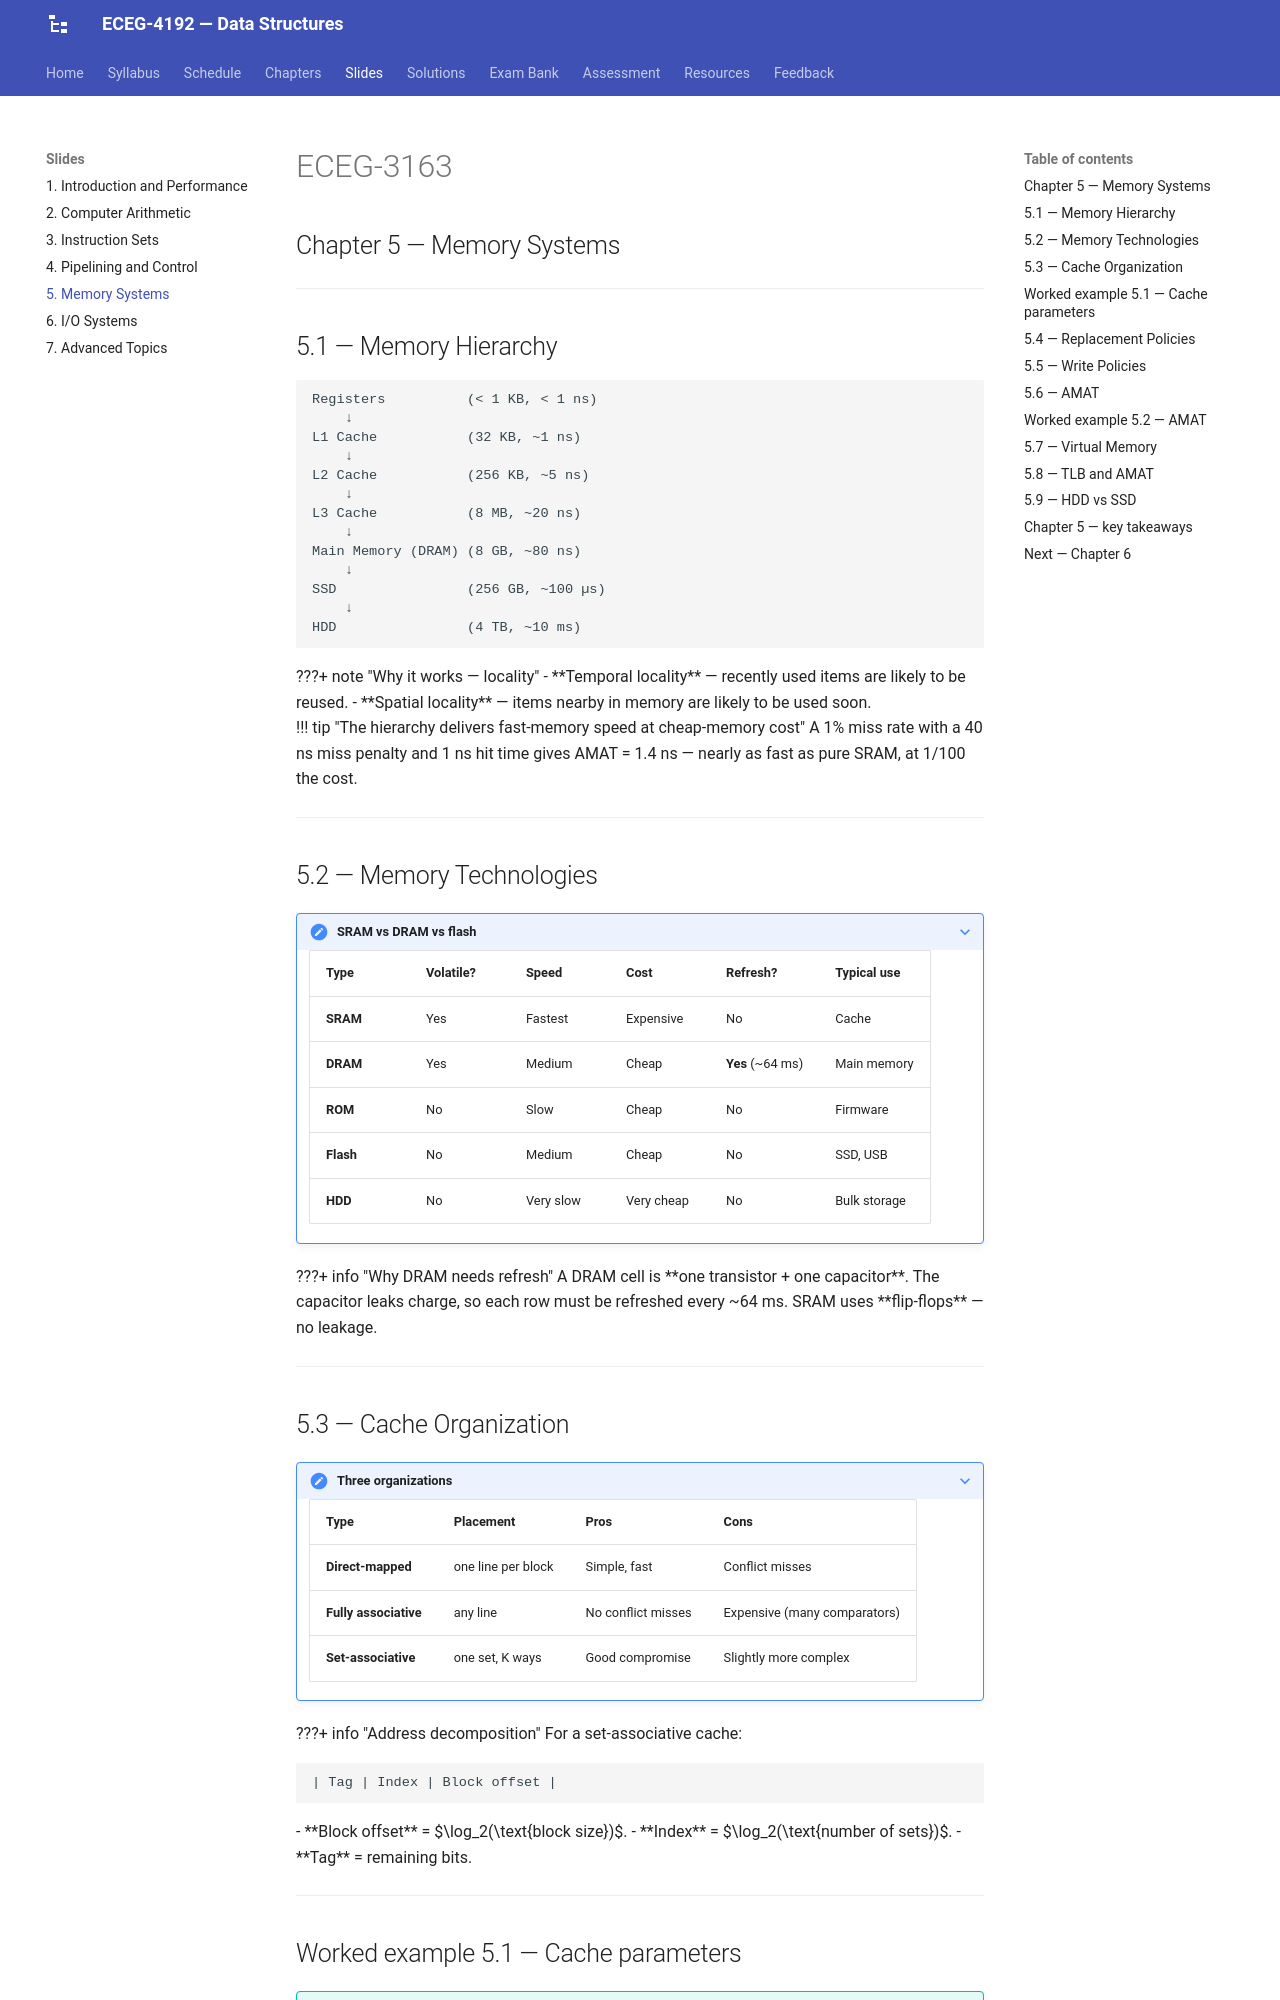

repository: Tesfamichael-G/ECEG-3163-Computer-Architecture-and-Organization · page: slides/05-memory-systems/index.html · generator: mkdocs

---
revealjs:
  mode: diapo
  highlight:
    light: vs
    dark:  vs2015
  autoAnimate:  true
  autoAnimateDuration: 1.0
  transition: slide
  transitionSpeed: default
  js: assets/lecture-05.js

---

# ECEG-3163

## Chapter 5 — Memory Systems

---

## 5.1 — Memory Hierarchy

```
Registers          (< 1 KB, < 1 ns)
    ↓
L1 Cache           (32 KB, ~1 ns)
    ↓
L2 Cache           (256 KB, ~5 ns)
    ↓
L3 Cache           (8 MB, ~20 ns)
    ↓
Main Memory (DRAM) (8 GB, ~80 ns)
    ↓
SSD                (256 GB, ~100 µs)
    ↓
HDD                (4 TB, ~10 ms)
```

<div class="fragment">

???+ note "Why it works — locality"
    - **Temporal locality** — recently used items are likely to be reused.
    - **Spatial locality** — items nearby in memory are likely to be used soon.

</div>

<div class="fragment">

!!! tip "The hierarchy delivers fast-memory speed at cheap-memory cost"
    A 1% miss rate with a 40 ns miss penalty and 1 ns hit time gives AMAT = 1.4 ns — nearly as fast as pure SRAM, at 1/100 the cost.

</div>

---

## 5.2 — Memory Technologies

???+ note "SRAM vs DRAM vs flash"
    | Type | Volatile? | Speed | Cost | Refresh? | Typical use |
    |---|---|---|---|---|---|
    | **SRAM** | Yes | Fastest | Expensive | No | Cache |
    | **DRAM** | Yes | Medium | Cheap | **Yes** (~64 ms) | Main memory |
    | **ROM** | No | Slow | Cheap | No | Firmware |
    | **Flash** | No | Medium | Cheap | No | SSD, USB |
    | **HDD** | No | Very slow | Very cheap | No | Bulk storage |

<div class="fragment">

???+ info "Why DRAM needs refresh"
    A DRAM cell is **one transistor + one capacitor**. The capacitor leaks charge, so each row must be refreshed every ~64 ms. SRAM uses **flip-flops** — no leakage.

</div>

---

## 5.3 — Cache Organization

???+ note "Three organizations"
    | Type | Placement | Pros | Cons |
    |---|---|---|---|
    | **Direct-mapped** | one line per block | Simple, fast | Conflict misses |
    | **Fully associative** | any line | No conflict misses | Expensive (many comparators) |
    | **Set-associative** | one set, K ways | Good compromise | Slightly more complex |

<div class="fragment">

???+ info "Address decomposition"
    For a set-associative cache:
    
    ```
    | Tag | Index | Block offset |
    ```
    
    - **Block offset** = $\log_2(\text{block size})$.
    - **Index** = $\log_2(\text{number of sets})$.
    - **Tag** = remaining bits.

</div>

---
